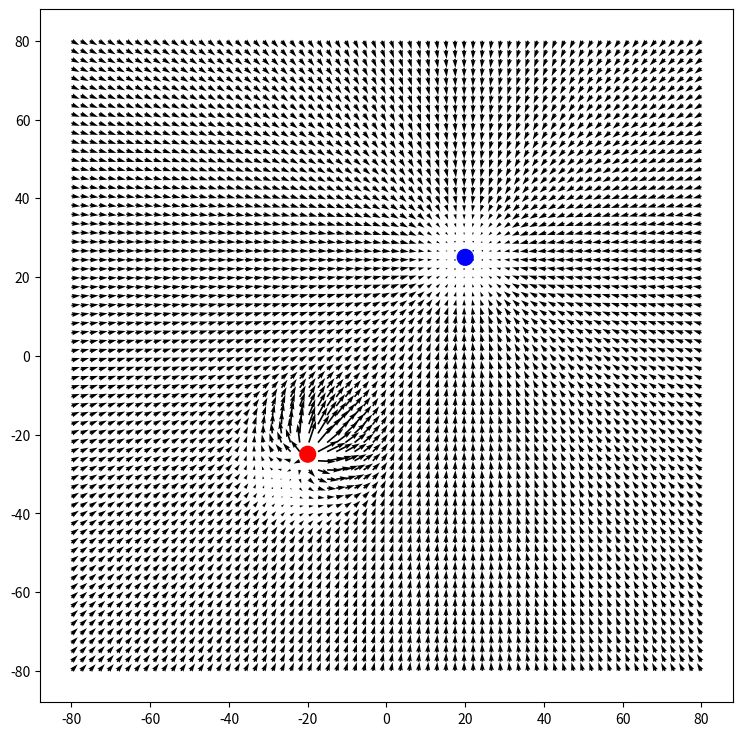

Reproduce this figure in Python.
import numpy as np 
import matplotlib.pyplot as plt 

dimension=80
steps=70
X=np.linspace(-dimension,dimension,steps)
Y=np.linspace(-dimension,dimension,steps)

# Obstacle Data
Xo=-20                # Obstacle x coordinate 
Yo=-25                # Obstacle y coordinate
ro=2                 # Obstacle radius
so=20                # Obstacle s value
beta=4              # Scaling factor

# Goal Data
Xg=20                # Goal x coordinate 
Yg=25                # Goal y coordinate
rg=2                 # Goal radius
sg=15                # Goal s value
alpha=3             # Scaling factor


x_=[]
dx_=[]
y_=[]
dy_=[]
color=[]
widths = np.linspace(0, 2, X.size)
for x in X:
    for y in Y:
        x_.append(x)
        y_.append(y)
        theta_o=np.arctan2((Yo-y),(Xo-x))
        # color.append(theta_o)
        do=np.sqrt( (Xo-x)**2 + (Yo-y)**2 )
        if do< ro:
            dxo=float('inf')
            dyo=float('inf')
        elif do>so+ro:
            dxo=0
            dyo=0
        else:
            dxo=-beta*(so+ro-do)*np.cos(theta_o)
            dyo=-beta*(so+ro-do)*np.sin(theta_o)
        
        theta_g=np.arctan2((Yg-y),(Xg-x))
        # color.append(theta)
        dg=np.sqrt( (Xg-x)**2 + (Yg-y)**2 )
        if dg< rg:
            dxg=0
            dyg=0
        elif dg>sg+ rg:
            dxg=alpha*sg*np.cos(theta_g)
            dyg=alpha*sg*np.sin(theta_g)
        else:
            dxg=alpha*(dg-rg)*np.cos(theta_g)
            dyg=alpha*(dg-rg)*np.sin(theta_g)
        dx_.append(dxo+dxg)
        dy_.append(dyo+dyg)

        color.append((theta_g+theta_o)/2)

# print("x:{},y:{},dx_:{},dy_:{}".format(len(x_),len(y_),len(dx_),len(dy_)))

fig, ax=plt.subplots(figsize=(14,9))
ax.quiver(x_,y_,dx_,dy_,scale_units ='xy', scale = 20)#,alpha=1,headwidth=1,headlength=2,headaxislength=10)
# plt.set_aspect('equal').
goal_circle=plt.Circle((Xg,Yg),rg,color='blue')
obstacle_circle=plt.Circle((Xo,Yo),ro,color='red')
ax.add_patch(goal_circle)
ax.add_patch(obstacle_circle)
ax.set_aspect('equal')
plt.show()